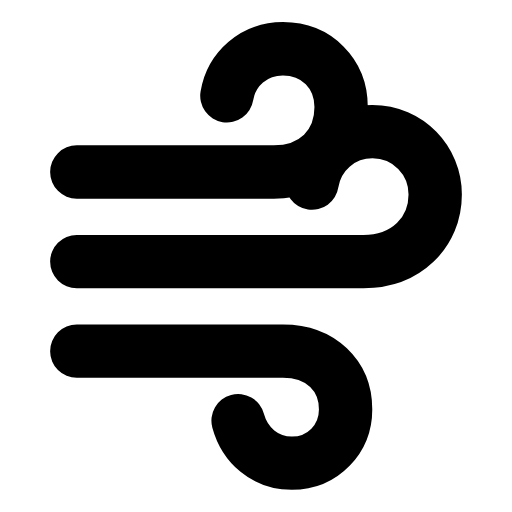
t = 0.00 s
t = 0.34 s: frame unchanged from t = 0.00 s, image omitted
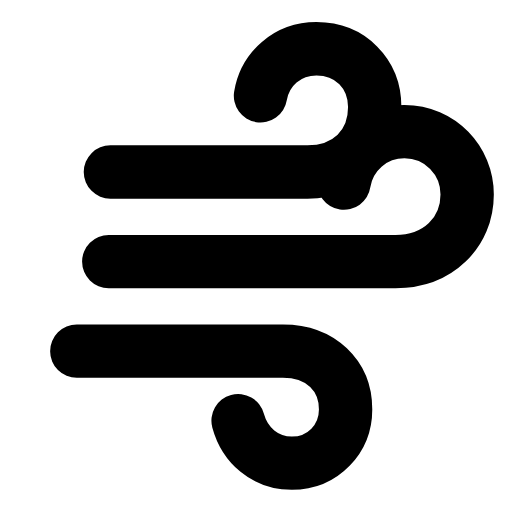
t = 0.65 s
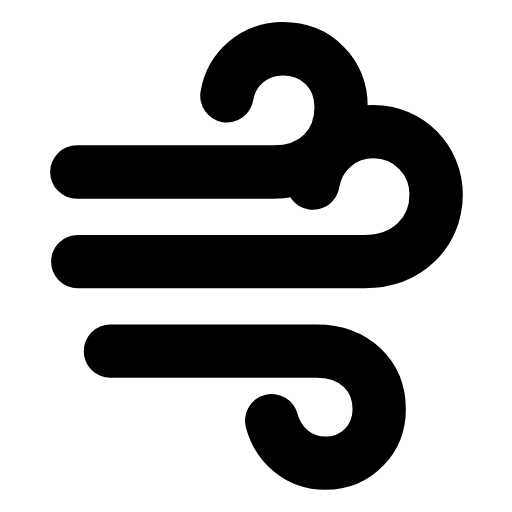
t = 0.95 s
t = 1.25 s: frame unchanged from t = 0.00 s, image omitted
t = 1.58 s: frame unchanged from t = 0.00 s, image omitted

The animated SVG that drew these frames (rendered in a browser with its animation timeline set to each time). Animation: 3 SMIL elements (animateTransform=3); one cycle of 1.90 s, repeats indefinitely.

<svg xmlns="http://www.w3.org/2000/svg" width="24" height="24" viewBox="0 0 24 24" fill="none"><g transform="translate(0.45 -1.913) scale(1.05)"><g><animateTransform attributeName="transform" type="translate" values="0 0;0 0;1.5 0;0 0;0 0" keyTimes="0;0.2;0.34;0.5;1" dur="1.9s" repeatCount="indefinite" calcMode="spline" keySplines="0.16 1 0.3 1;0.16 1 0.3 1;0.16 1 0.3 1;0.16 1 0.3 1"/><path stroke="currentColor" stroke-width="2.381" stroke-linecap="round" stroke-linejoin="round" fill="none" d="M3 9.5L11.8 9.5C13.6 9.5 14.8 8.3 14.8 6.6C14.8 5.1 13.7 4 12.2 4C10.9 4 9.9 4.9 9.7 6.1"></path></g><g><animateTransform attributeName="transform" type="translate" values="0 0;0 0;1.5 0;0 0;0 0" keyTimes="0;0.28;0.42;0.58;1" dur="1.9s" repeatCount="indefinite" calcMode="spline" keySplines="0.16 1 0.3 1;0.16 1 0.3 1;0.16 1 0.3 1;0.16 1 0.3 1"/><path stroke="currentColor" stroke-width="2.381" stroke-linecap="round" stroke-linejoin="round" fill="none" d="M3 13.5L15.8 13.5C17.7 13.5 19 12.2 19 10.5C19 9 17.8 7.7 16.2 7.7C14.8 7.7 13.7 8.7 13.5 10"></path></g><g><animateTransform attributeName="transform" type="translate" values="0 0;0 0;1.5 0;0 0;0 0" keyTimes="0;0.36;0.5;0.66;1" dur="1.9s" repeatCount="indefinite" calcMode="spline" keySplines="0.16 1 0.3 1;0.16 1 0.3 1;0.16 1 0.3 1;0.16 1 0.3 1"/><path stroke="currentColor" stroke-width="2.381" stroke-linecap="round" stroke-linejoin="round" fill="none" d="M3 17.5L12.2 17.5C13.9 17.5 15 18.6 15 20.1C15 21.4 14 22.5 12.6 22.5C11.4 22.5 10.5 21.7 10.2 20.6"></path></g></g></svg>
